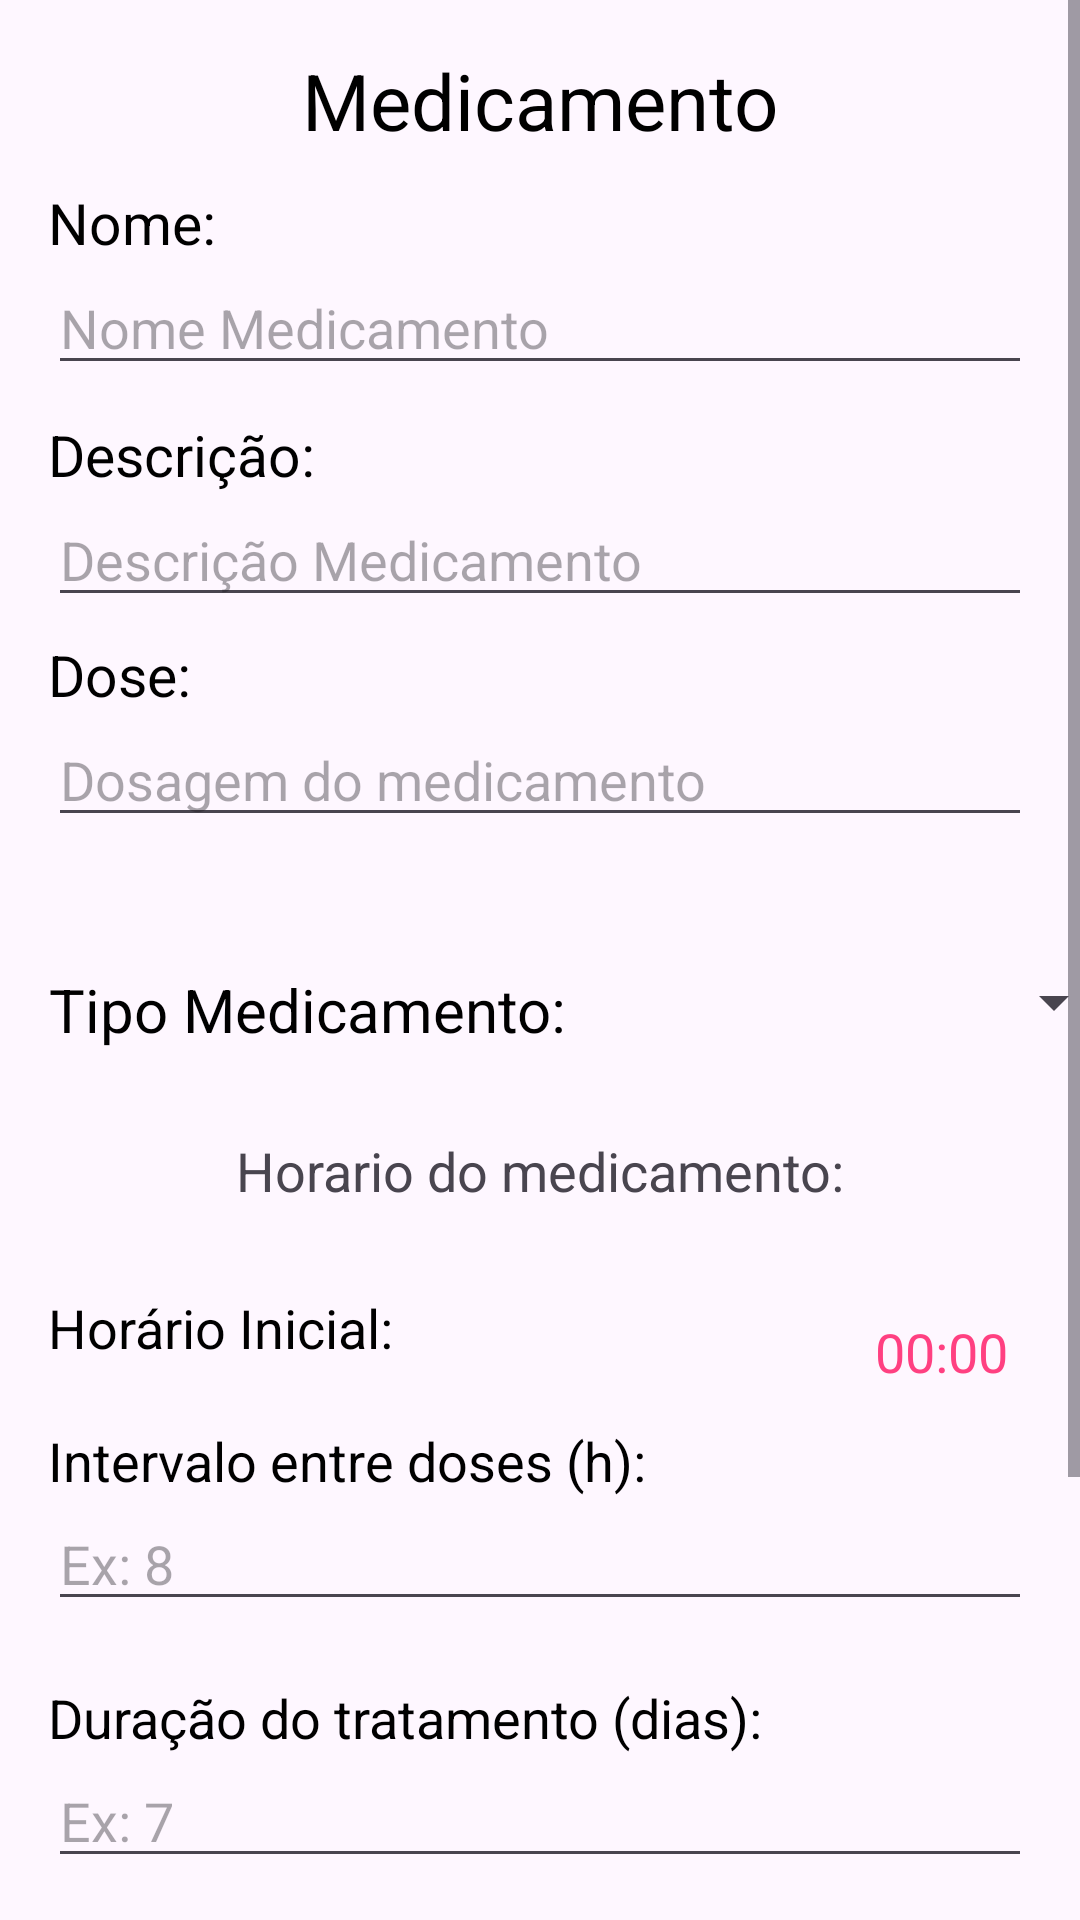

Write the Android layout XML for this screen, with the resource values it uses.
<!-- AndroidManifest.xml: application theme Theme.ControledeMedicamentos -->
<!-- res/layout/activity_tela_editar_medicamento.xml -->
<?xml version="1.0" encoding="utf-8"?>
<ScrollView xmlns:android="http://schemas.android.com/apk/res/android"
    xmlns:app="http://schemas.android.com/apk/res-auto"
    xmlns:tools="http://schemas.android.com/tools"
    android:layout_width="match_parent"
    android:layout_height="match_parent"
    android:fillViewport="true">

    <androidx.constraintlayout.widget.ConstraintLayout
        android:id="@+id/main"
        android:layout_width="match_parent"
        android:layout_height="wrap_content"
        android:padding="16dp"
        tools:context=".Tela_Editar_Medicamento">

        
        <TextView
            android:id="@+id/txtMed"
            android:layout_width="match_parent"
            android:layout_height="wrap_content"
            android:layout_gravity="center"
            android:text="Medicamento"
            android:textAlignment="center"
            android:textColor="@color/black"
            android:textSize="26sp"
            app:layout_constraintEnd_toEndOf="parent"
            app:layout_constraintStart_toStartOf="parent"
            app:layout_constraintTop_toTopOf="parent" />

        <TextView
            android:id="@+id/txtNomeMed"
            android:layout_width="wrap_content"
            android:layout_height="wrap_content"
            android:layout_gravity="start"
            android:layout_marginTop="10dp"
            android:text="Nome:"
            android:textAlignment="textStart"
            android:textColor="@color/black"
            android:textSize="19dp"
            app:layout_constraintBottom_toTopOf="@+id/editNomeMed"
            app:layout_constraintStart_toStartOf="@+id/editNomeMed"
            app:layout_constraintTop_toBottomOf="@+id/txtMed"
            app:layout_constraintVertical_bias="1.0" />

        <TextView
            android:id="@+id/txtDesc"
            android:layout_width="wrap_content"
            android:layout_height="wrap_content"
            android:layout_gravity="start"
            android:layout_marginTop="10dp"
            android:text="Descrição:"
            android:textAlignment="textStart"
            android:textColor="@color/black"
            android:textSize="19dp"
            app:layout_constraintBottom_toTopOf="@+id/editDesc"
            app:layout_constraintStart_toStartOf="@+id/editDesc"
            app:layout_constraintTop_toBottomOf="@+id/editNomeMed"
            app:layout_constraintVertical_bias="1.0" />

        <EditText
            android:id="@+id/editDesc"
            android:layout_width="match_parent"
            android:layout_height="wrap_content"
            android:layout_marginTop="36dp"
            android:hint="Descrição Medicamento"
            app:layout_constraintEnd_toEndOf="parent"
            app:layout_constraintStart_toStartOf="parent"
            app:layout_constraintTop_toBottomOf="@+id/editNomeMed" />

        <TextView
            android:id="@+id/txtDose"
            android:layout_width="wrap_content"
            android:layout_height="wrap_content"
            android:layout_gravity="start"
            android:text="Dose:"
            android:textAlignment="textStart"
            android:textColor="@color/black"
            android:textSize="19dp"
            app:layout_constraintStart_toStartOf="@+id/editDose"
            app:layout_constraintBottom_toTopOf="@+id/editDose" />

        <EditText
            android:id="@+id/editDose"
            android:layout_width="match_parent"
            android:layout_height="wrap_content"
            android:layout_marginTop="32dp"
            android:hint="Dosagem do medicamento"
            app:layout_constraintEnd_toEndOf="parent"
            app:layout_constraintHorizontal_bias="0.0"
            app:layout_constraintStart_toStartOf="parent"
            app:layout_constraintTop_toBottomOf="@+id/editDesc" />

        <TextView
            android:id="@+id/txtTipoMed"
            android:layout_width="wrap_content"
            android:layout_height="wrap_content"
            android:layout_gravity="center"
            android:layout_marginTop="44dp"
            android:text="Tipo Medicamento:"
            android:textAlignment="center"
            android:textColor="@color/black"
            android:textSize="20sp"
            app:layout_constraintStart_toStartOf="parent"
            app:layout_constraintTop_toBottomOf="@+id/editDose" />

        <EditText
            android:id="@+id/editNomeMed"
            android:layout_width="match_parent"
            android:layout_height="wrap_content"
            android:layout_marginTop="36dp"
            android:hint="Nome Medicamento"
            app:layout_constraintEnd_toEndOf="parent"
            app:layout_constraintTop_toBottomOf="@+id/txtMed" />



        <TextView
            android:id="@+id/txtHoraMedicamento"
            android:layout_width="wrap_content"
            android:layout_height="wrap_content"
            android:layout_gravity="center"
            android:layout_marginTop="20dp"
            android:padding="8dp"
            android:text="Horario do medicamento:"
            android:textSize="18sp"
            app:layout_constraintEnd_toEndOf="parent"
            app:layout_constraintStart_toStartOf="parent"
            app:layout_constraintTop_toBottomOf="@+id/txtTipoMed" />

        <TextView
            android:id="@+id/txtHorarioInicial"
            android:layout_width="wrap_content"
            android:layout_height="wrap_content"
            android:text="Horário Inicial:"
            android:textColor="@color/black"
            android:textSize="18sp"
            app:layout_constraintTop_toBottomOf="@+id/txtHoraMedicamento"
            app:layout_constraintStart_toStartOf="parent"
            android:layout_marginTop="20dp" />

        <TextView
            android:id="@+id/txtHorarioSelecionado"
            android:layout_width="wrap_content"
            android:layout_height="wrap_content"
            android:text="00:00"
            android:textColor="#FF4081"
            android:textSize="18sp"
            android:padding="8dp"
            android:onClick="_selecionarHorario"
            app:layout_constraintTop_toTopOf="@+id/txtHorarioInicial"
            app:layout_constraintEnd_toEndOf="parent" />

        <TextView
            android:id="@+id/txtIntervalo"
            android:layout_width="wrap_content"
            android:layout_height="wrap_content"
            android:text="Intervalo entre doses (h):"
            android:textColor="@color/black"
            android:textSize="18sp"
            app:layout_constraintTop_toBottomOf="@+id/txtHorarioInicial"
            app:layout_constraintStart_toStartOf="parent"
            android:layout_marginTop="20dp" />

        <EditText
            android:id="@+id/editIntervalo"
            android:layout_width="match_parent"
            android:layout_height="wrap_content"
            android:inputType="number"
            android:hint="Ex: 8"
            app:layout_constraintTop_toBottomOf="@+id/txtIntervalo"
            app:layout_constraintStart_toStartOf="parent"
            app:layout_constraintEnd_toEndOf="parent" />

        <TextView
            android:id="@+id/txtDuracao"
            android:layout_width="wrap_content"
            android:layout_height="wrap_content"
            android:text="Duração do tratamento (dias):"
            android:textColor="@color/black"
            android:textSize="18sp"
            app:layout_constraintTop_toBottomOf="@+id/editIntervalo"
            app:layout_constraintStart_toStartOf="parent"
            android:layout_marginTop="20dp" />

        <EditText
            android:id="@+id/editDuracao"
            android:layout_width="match_parent"
            android:layout_height="wrap_content"
            android:inputType="number"
            android:hint="Ex: 7"
            app:layout_constraintTop_toBottomOf="@+id/txtDuracao"
            app:layout_constraintStart_toStartOf="parent"
            app:layout_constraintEnd_toEndOf="parent" />

        <Button
            android:id="@+id/btnAdicionarMed"
            android:layout_width="210dp"
            android:layout_height="50sp"
            android:layout_marginTop="40dp"
            android:text="Adicionar Medicamento!"
            app:layout_constraintTop_toBottomOf="@+id/editDuracao"
            app:layout_constraintStart_toStartOf="parent"
            app:layout_constraintEnd_toEndOf="parent"
            app:layout_constraintBottom_toTopOf="@id/btnAtualizarMed" />

        <Button
            android:id="@+id/btnAtualizarMed"
            android:layout_width="210sp"
            android:layout_height="50sp"
            android:enabled="false"
            android:text="Atulizar Medicamento!"
            app:layout_constraintEnd_toEndOf="parent"
            app:layout_constraintStart_toStartOf="parent"
            app:layout_constraintTop_toBottomOf="@+id/btnAdicionarMed"
            app:layout_constraintBottom_toTopOf="@+id/btnExcluirMed" />

        <Button
            android:id="@+id/btnExcluirMed"
            android:layout_width="210sp"
            android:layout_height="50sp"
            android:enabled="false"
            android:text="Excluir Medicamento!"
            app:layout_constraintBottom_toBottomOf="parent"
            app:layout_constraintEnd_toEndOf="parent"
            app:layout_constraintStart_toStartOf="parent"
            app:layout_constraintTop_toBottomOf="@+id/btnAtualizarMed" />

        <Spinner
            android:id="@+id/spinnerAdm"
            android:layout_width="193dp"
            android:layout_height="22dp"
            android:entries="@array/activityTelaEditarMedicamentosSinnerAdmMedicamentos"
            app:layout_constraintEnd_toEndOf="parent"
            app:layout_constraintHorizontal_bias="0.175"
            app:layout_constraintStart_toEndOf="@+id/txtTipoMed"
            app:layout_constraintTop_toTopOf="@+id/txtTipoMed" />

        
    </androidx.constraintlayout.widget.ConstraintLayout>
</ScrollView>
<!-- resources referenced by this layout -->
<resources>
  <style name="Theme.ControledeMedicamentos" parent="Base.Theme.ControledeMedicamentos" />
  <style name="Base.Theme.ControledeMedicamentos" parent="Theme.Material3.DayNight.NoActionBar">
          
          
      </style>
  <!-- not gathered from this repository: default colours our renderer supplied (Android Studio template values) -->
  <color name="black">#FF000000</color>
</resources>
